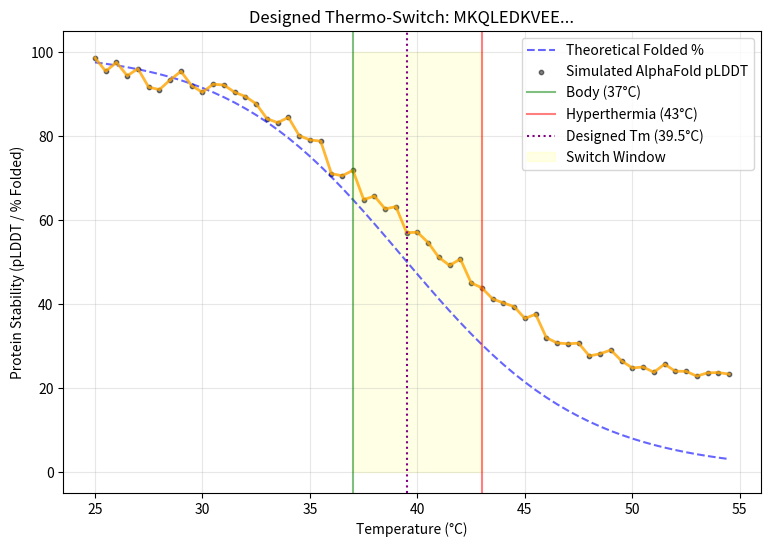

The matplotlib source for this figure:
# evolutionary_design/thermo_fold.py

import os
import random
import numpy as np
import matplotlib.pyplot as plt
import copy
import logging

# Setup logging
logging.basicConfig(
    level=getattr(logging, os.environ.get("GENOTHERMAL_LOG_LEVEL", "INFO").upper(), logging.INFO),
    format='%(asctime)s - %(name)s - %(levelname)s - %(message)s',
    handlers=[
        logging.FileHandler("thermo_fold.log"),
        logging.StreamHandler()
    ]
)
logger = logging.getLogger("ThermoFold")

# --- CONFIGURATION ---
TARGET_TEMP_LOW = 37.0   # Body temperature (Stable)
TARGET_TEMP_HIGH = 43.0  # Hyperthermia (Unfolding)
TARGET_TM = 40.0         # Ideal Melting Temp (The "Switch" Point)

# Boltzmann Constant (kcal/mol*K)
R = 0.001987 

# GCN4 Leucine Zipper Scaffold (Heptad repeat: abcdefg)
BASE_SCAFFOLD = "MKQLEDKVEELLSKNYHLENEVARLKKLVGER"

class ProteinPhysicsOracle:
    """
    Simulates protein thermodynamics.
    Uses a simplified Two-State Model: Native <-> Unfolded.
    """
    def __init__(self):
        logger.info("ProteinPhysicsOracle init: two-state model, R=%.6f kcal/(mol·K)", R)
        self.enthalpy_map = {
            'L': -3.5, 'I': -3.4, 'V': -2.8, 'M': -2.9,
            'A': -1.5, 'F': -3.0, 'Y': -2.5, 'W': -2.8,
            'K': 0.0, 'E': 0.0, 'R': 0.0, 'D': 0.0, 'Q': 0.0, 'N': 0.0,
            'G': 1.0, 'P': 2.0
        }
        self.base_delta_H = -20.0
        self.base_delta_S = -0.15
        self.core_indices = [4, 11, 18, 25]
        self.interface_indices = [0, 7, 14, 21, 28]

    def _calculate_thermodynamics(self, sequence):
        delta_H = self.base_delta_H
        logger.debug("_calculate_thermodynamics: base_dH=%.3f, seq_len=%d", delta_H, len(sequence))
        for i in self.core_indices:
            aa = sequence[i]
            delta_H += self.enthalpy_map.get(aa, 0.5) * 2.0
        for i in self.interface_indices:
            aa = sequence[i]
            delta_H += self.enthalpy_map.get(aa, 0.5) * 1.0
        delta_S = self.base_delta_S
        logger.debug("_calculate_thermodynamics: dH=%.3f, dS=%.5f", delta_H, delta_S)
        return delta_H, delta_S

    def predict_melting_temp(self, sequence):
        dH, dS = self._calculate_thermodynamics(sequence)
        if dS == 0:
            logger.debug("predict_melting_temp: dS=0, returning Tm=0")
            return 0
        tm_kelvin = dH / dS
        tm_c = tm_kelvin - 273.15
        logger.debug("predict_melting_temp: dH=%.3f, dS=%.5f, Tm=%.2f°C", dH, dS, tm_c)
        return tm_c

    def predict_folded_fraction(self, sequence, temperature_c):
        temp_k = temperature_c + 273.15
        dH, dS = self._calculate_thermodynamics(sequence)
        delta_G = dH - (temp_k * dS)
        try:
            k_fold = np.exp(-delta_G / (R * temp_k))
            fraction = k_fold / (1.0 + k_fold)
        except OverflowError:
            fraction = 1.0 if delta_G < 0 else 0.0
            logger.debug("predict_folded_fraction: OverflowError at T=%.2f°C, delta_G=%.4f -> fraction=%.1f",
                         temperature_c, delta_G, fraction)
        return fraction

    def predict_plddt(self, sequence, temperature_c):
        fraction = self.predict_folded_fraction(sequence, temperature_c)
        noise = np.random.normal(0, 1.5)
        plddt = min(100.0, max(0.0, 20.0 + (78.0 * fraction) + noise))
        logger.debug("predict_plddt: T=%.1f°C, fraction=%.3f, plddt=%.1f", temperature_c, fraction, plddt)
        return plddt

class ThermoSwitchOptimizer:
    def __init__(self, scaffold):
        logger.info("ThermoSwitchOptimizer init: scaffold='%s...', pop=%d, gens=%d",
                    scaffold[:10], 50, 30)
        self.scaffold = scaffold
        self.oracle = ProteinPhysicsOracle()
        self.population_size = 50
        self.generations = 30
        self.mutation_rate = 0.1

    def mutate(self, sequence):
        seq_list = list(sequence)
        target_indices = [4, 11, 18, 25, 7, 14, 21]
        idx = random.choice(target_indices)
        old_aa = seq_list[idx]
        choices = ['L', 'V', 'I', 'A', 'M', 'F']
        seq_list[idx] = random.choice(choices)
        logger.debug("mutate: pos=%d, %s -> %s", idx, old_aa, seq_list[idx])
        return "".join(seq_list)

    def fitness(self, sequence):
        tm = self.oracle.predict_melting_temp(sequence)
        tm_penalty = abs(tm - TARGET_TM) * 2.0
        plddt_37 = self.oracle.predict_plddt(sequence, TARGET_TEMP_LOW)
        plddt_43 = self.oracle.predict_plddt(sequence, TARGET_TEMP_HIGH)
        switch_score = (plddt_37 - plddt_43)
        if plddt_37 < 75.0:
            logger.debug("fitness: pLDDT@37C=%.1f < 75 threshold, applying -50 penalty", plddt_37)
            switch_score -= 50.0
        final_score = switch_score - tm_penalty
        logger.debug("fitness: Tm=%.2f, plddt37=%.1f, plddt43=%.1f, switch=%.2f, final=%.2f",
                     tm, plddt_37, plddt_43, switch_score, final_score)
        return final_score, tm

    def run(self):
        logger.info(f"--- Starting Protein Thermo-Switch Design ---")
        population = [self.scaffold] + [self.mutate(self.scaffold) for _ in range(self.population_size - 1)]
        best_overall = None
        best_score = -float('inf')
        for gen in range(self.generations):
            scored_pop = []
            for seq in population:
                score, tm = self.fitness(seq)
                scored_pop.append((score, seq, tm))
            scored_pop.sort(key=lambda x: x[0], reverse=True)
            current_best = scored_pop[0]
            improved = current_best[0] > best_score
            if improved:
                best_score = current_best[0]
                best_overall = current_best
            logger.debug("Gen %02d: best_score=%.2f, Tm=%.1f\u00b0C, improved=%s",
                         gen, current_best[0], current_best[2], improved)
            if gen % 5 == 0:
                logger.info("Gen %02d: Best Score=%.2f | Tm=%.1f\u00b0C",
                            gen, current_best[0], current_best[2])
            survivors = [x[1] for x in scored_pop[:int(self.population_size * 0.2)]]
            new_pop = survivors[:]
            while len(new_pop) < self.population_size:
                parent = random.choice(survivors)
                new_pop.append(self.mutate(parent))
            population = new_pop
        return best_overall[1], best_overall[2]

    def plot_melting_curve(self, sequence, tm_val):
        temps = np.arange(25, 55, 0.5)
        fractions = [self.oracle.predict_folded_fraction(sequence, t) * 100 for t in temps]
        plddts = [self.oracle.predict_plddt(sequence, t) for t in temps]
        plt.figure(figsize=(9, 6))
        plt.plot(temps, fractions, label='Theoretical Folded %', color='blue', alpha=0.6, linestyle='--')
        plt.scatter(temps, plddts, s=10, color='black', alpha=0.5, label='Simulated AlphaFold pLDDT')
        plt.plot(temps, plddts, color='orange', linewidth=2, alpha=0.8)
        plt.axvline(x=TARGET_TEMP_LOW, color='green', linestyle='-', alpha=0.5, label='Body (37\u00b0C)')
        plt.axvline(x=TARGET_TEMP_HIGH, color='red', linestyle='-', alpha=0.5, label='Hyperthermia (43\u00b0C)')
        plt.axvline(x=tm_val, color='purple', linestyle=':', label=f'Designed Tm ({tm_val:.1f}\u00b0C)')
        plt.fill_between(temps, 0, 100, where=(temps >= 37) & (temps <= 43), color='yellow', alpha=0.1, label='Switch Window')
        plt.title(f"Designed Thermo-Switch: {sequence[:10]}...")
        plt.xlabel("Temperature (\u00b0C)")
        plt.ylabel("Protein Stability (pLDDT / % Folded)")
        plt.legend()
        plt.grid(True, alpha=0.3)
        os.makedirs("outputs/figures", exist_ok=True)
        plt.savefig("outputs/figures/thermo_profile.png")
        logger.info(f"Melting curve saved to 'outputs/figures/thermo_profile.png'")

if __name__ == "__main__":
    designer = ThermoSwitchOptimizer(BASE_SCAFFOLD)
    best_seq, best_tm = designer.run()
    logger.info("--- Design Complete ---")
    logger.info(f"Optimal Sequence: {best_seq}")
    logger.info(f"Predicted Tm:     {best_tm:.2f}\u00b0C")
    designer.plot_melting_curve(best_seq, best_tm)
